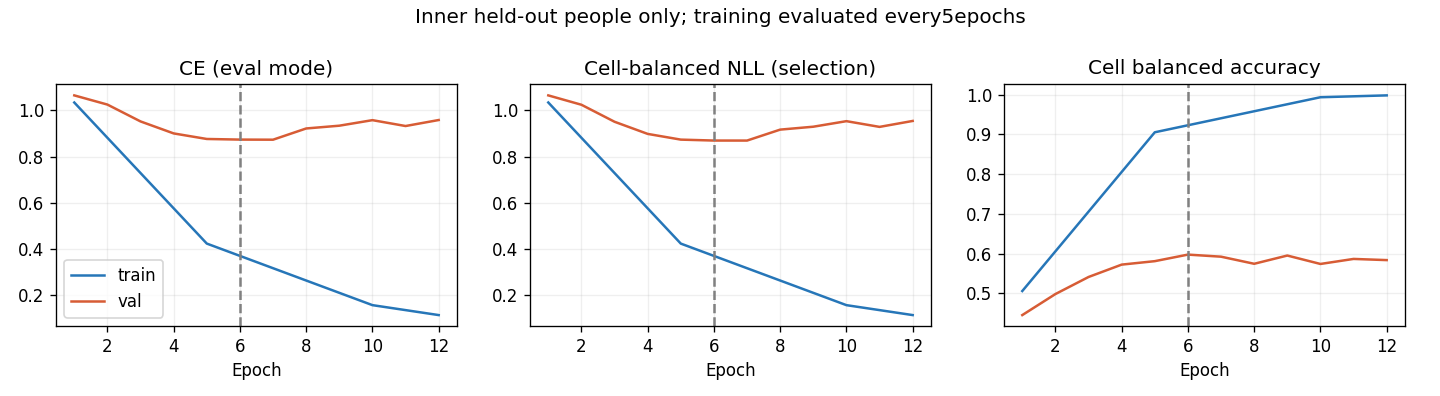

Data behind this chart, as committed beside it:
epoch, optimization_ce, train_ce, train_cell_nll, train_cell_ba, val_ce, val_cell_nll, val_cell_ba, raw_val_ce, raw_val_cell_nll, raw_val_cell_ba
1, 1.12, 1.034, 1.034, 0.5058, 1.065, 1.065, 0.4453, 1.061, 1.061, 0.4653
2, 0.9523, , , , 1.025, 1.024, 0.4982, 0.9907, 0.9899, 0.5063
3, 0.7835, , , , 0.9521, 0.9508, 0.5411, 0.9232, 0.9214, 0.5463
4, 0.638, , , , 0.9003, 0.8983, 0.5723, 0.8878, 0.8854, 0.5731
5, 0.521, 0.4242, 0.4242, 0.9054, 0.8763, 0.8736, 0.581, 0.8672, 0.8639, 0.5819
6, 0.4575, , , , 0.8737, 0.8695, 0.5975, 0.8888, 0.8845, 0.5792
7, 0.3976, , , , 0.8732, 0.8695, 0.5922, 0.8935, 0.8893, 0.5842
8, 0.3156, , , , 0.9217, 0.9168, 0.5744, 0.9656, 0.9599, 0.575
9, 0.2843, , , , 0.9337, 0.9294, 0.5951, 0.9642, 0.9592, 0.5851
10, 0.2487, 0.1581, 0.1581, 0.9936, 0.9577, 0.9533, 0.5739, 0.9463, 0.9423, 0.5685
11, 0.2405, , , , 0.9323, 0.9286, 0.5866, 0.954, 0.9494, 0.5793
12, 0.19, 0.1152, 0.1152, 0.9983, 0.9582, 0.9543, 0.5836, 1.004, 0.9997, 0.5892
